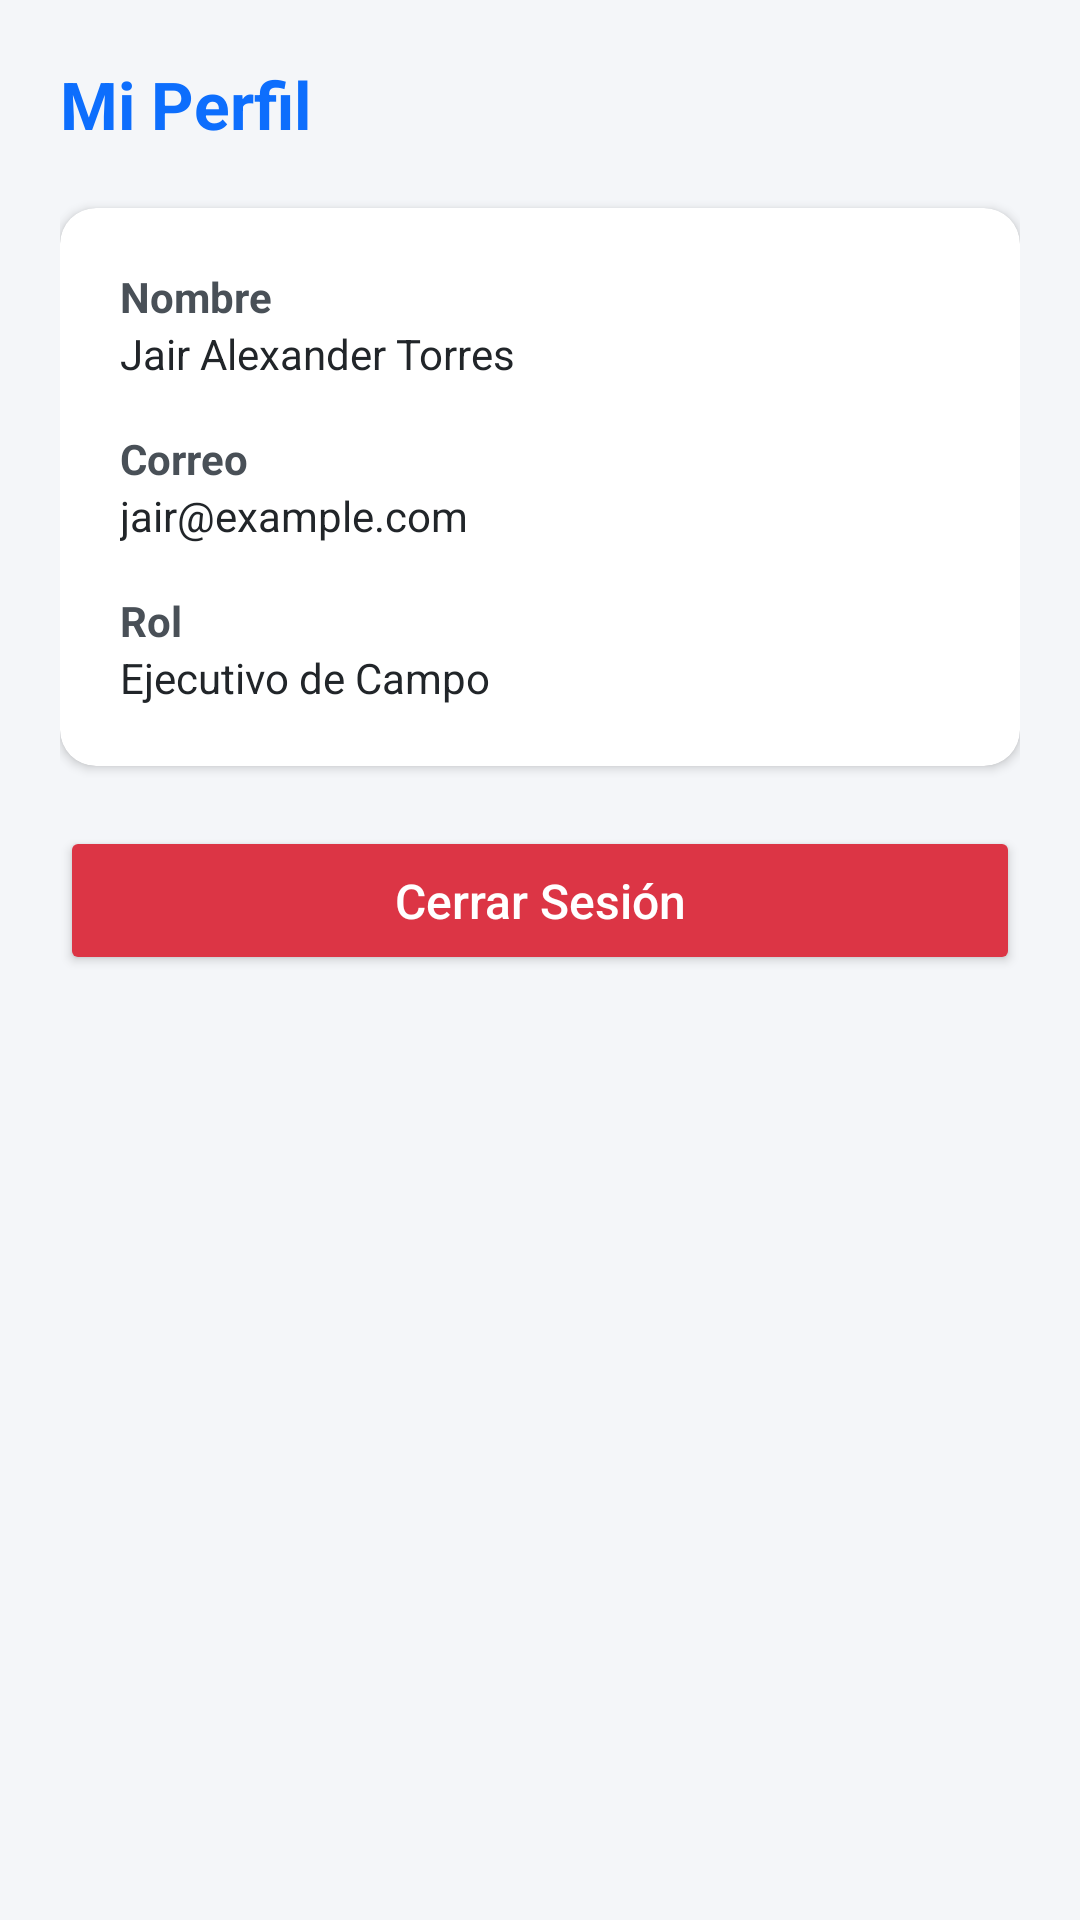

Here is an Android app screen rendered from its layout file. Give the layout XML and the strings, colors and styles it references.
<!-- AndroidManifest.xml: application theme Theme.W -->
<!-- res/layout/activity_perfil.xml -->
<?xml version="1.0" encoding="utf-8"?>
<ScrollView
    xmlns:android="http://schemas.android.com/apk/res/android"
    xmlns:app="http://schemas.android.com/apk/res-auto"
    android:layout_width="match_parent"
    android:layout_height="match_parent"
    android:background="#F4F6F9"
    android:padding="20dp">

    <LinearLayout
        android:layout_width="match_parent"
        android:layout_height="wrap_content"
        android:orientation="vertical">

        
        <TextView
            android:id="@+id/tvTitulo"
            android:layout_width="wrap_content"
            android:layout_height="wrap_content"
            android:text="Mi Perfil"
            android:textStyle="bold"
            android:textSize="22sp"
            android:textColor="#0D6EFD"
            android:layout_marginBottom="20dp" />

        
        <androidx.cardview.widget.CardView
            android:layout_width="match_parent"
            android:layout_height="wrap_content"
            android:layout_marginBottom="20dp"
            android:background="@android:color/white"
            android:elevation="6dp"
            app:cardCornerRadius="12dp">

            <LinearLayout
                android:layout_width="match_parent"
                android:layout_height="wrap_content"
                android:orientation="vertical"
                android:padding="20dp">

                <TextView
                    android:layout_width="wrap_content"
                    android:layout_height="wrap_content"
                    android:text="Nombre"
                    android:textStyle="bold"
                    android:textColor="#495057" />

                <TextView
                    android:id="@+id/tvNombre"
                    android:layout_width="wrap_content"
                    android:layout_height="wrap_content"
                    android:text="Jair Alexander Torres"
                    android:textColor="#212529"
                    android:layout_marginBottom="16dp" />

                <TextView
                    android:layout_width="wrap_content"
                    android:layout_height="wrap_content"
                    android:text="Correo"
                    android:textStyle="bold"
                    android:textColor="#495057" />

                <TextView
                    android:id="@+id/tvCorreo"
                    android:layout_width="wrap_content"
                    android:layout_height="wrap_content"
                    android:text="jair@example.com"
                    android:textColor="#212529"
                    android:layout_marginBottom="16dp" />

                <TextView
                    android:layout_width="wrap_content"
                    android:layout_height="wrap_content"
                    android:text="Rol"
                    android:textStyle="bold"
                    android:textColor="#495057" />

                <TextView
                    android:id="@+id/tvRol"
                    android:layout_width="wrap_content"
                    android:layout_height="wrap_content"
                    android:text="Ejecutivo de Campo"
                    android:textColor="#212529" />
            </LinearLayout>
        </androidx.cardview.widget.CardView>

        
        <Button
            android:id="@+id/btnCerrarSesion"
            android:layout_width="match_parent"
            android:layout_height="wrap_content"
            android:text="Cerrar Sesión"
            android:textColor="@android:color/white"
            android:backgroundTint="#DC3545"
            android:textAllCaps="false"
            android:padding="14dp"
            android:textSize="16sp" />

    </LinearLayout>
</ScrollView>
<!-- resources referenced by this layout -->
<resources>
  <style name="Theme.W" parent="Base.Theme.W" />
  <style name="Base.Theme.W" parent="Theme.Material3.DayNight.NoActionBar">
          
          
      </style>
</resources>
